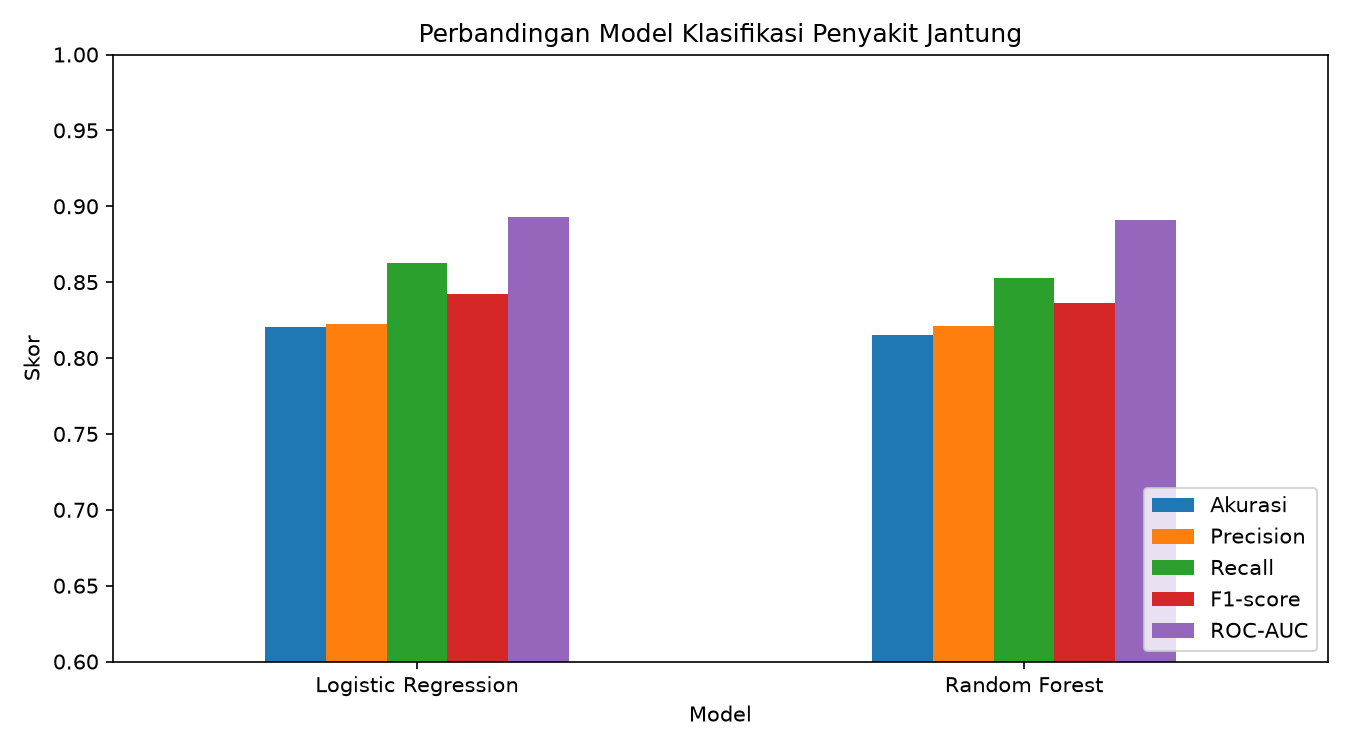

Data behind this chart, as committed beside it:
Model, Akurasi, Precision, Recall, F1-score, ROC-AUC
Logistic Regression, 0.8207, 0.8224, 0.8627, 0.8421, 0.8928
Random Forest, 0.8152, 0.8208, 0.8529, 0.8365, 0.8908
